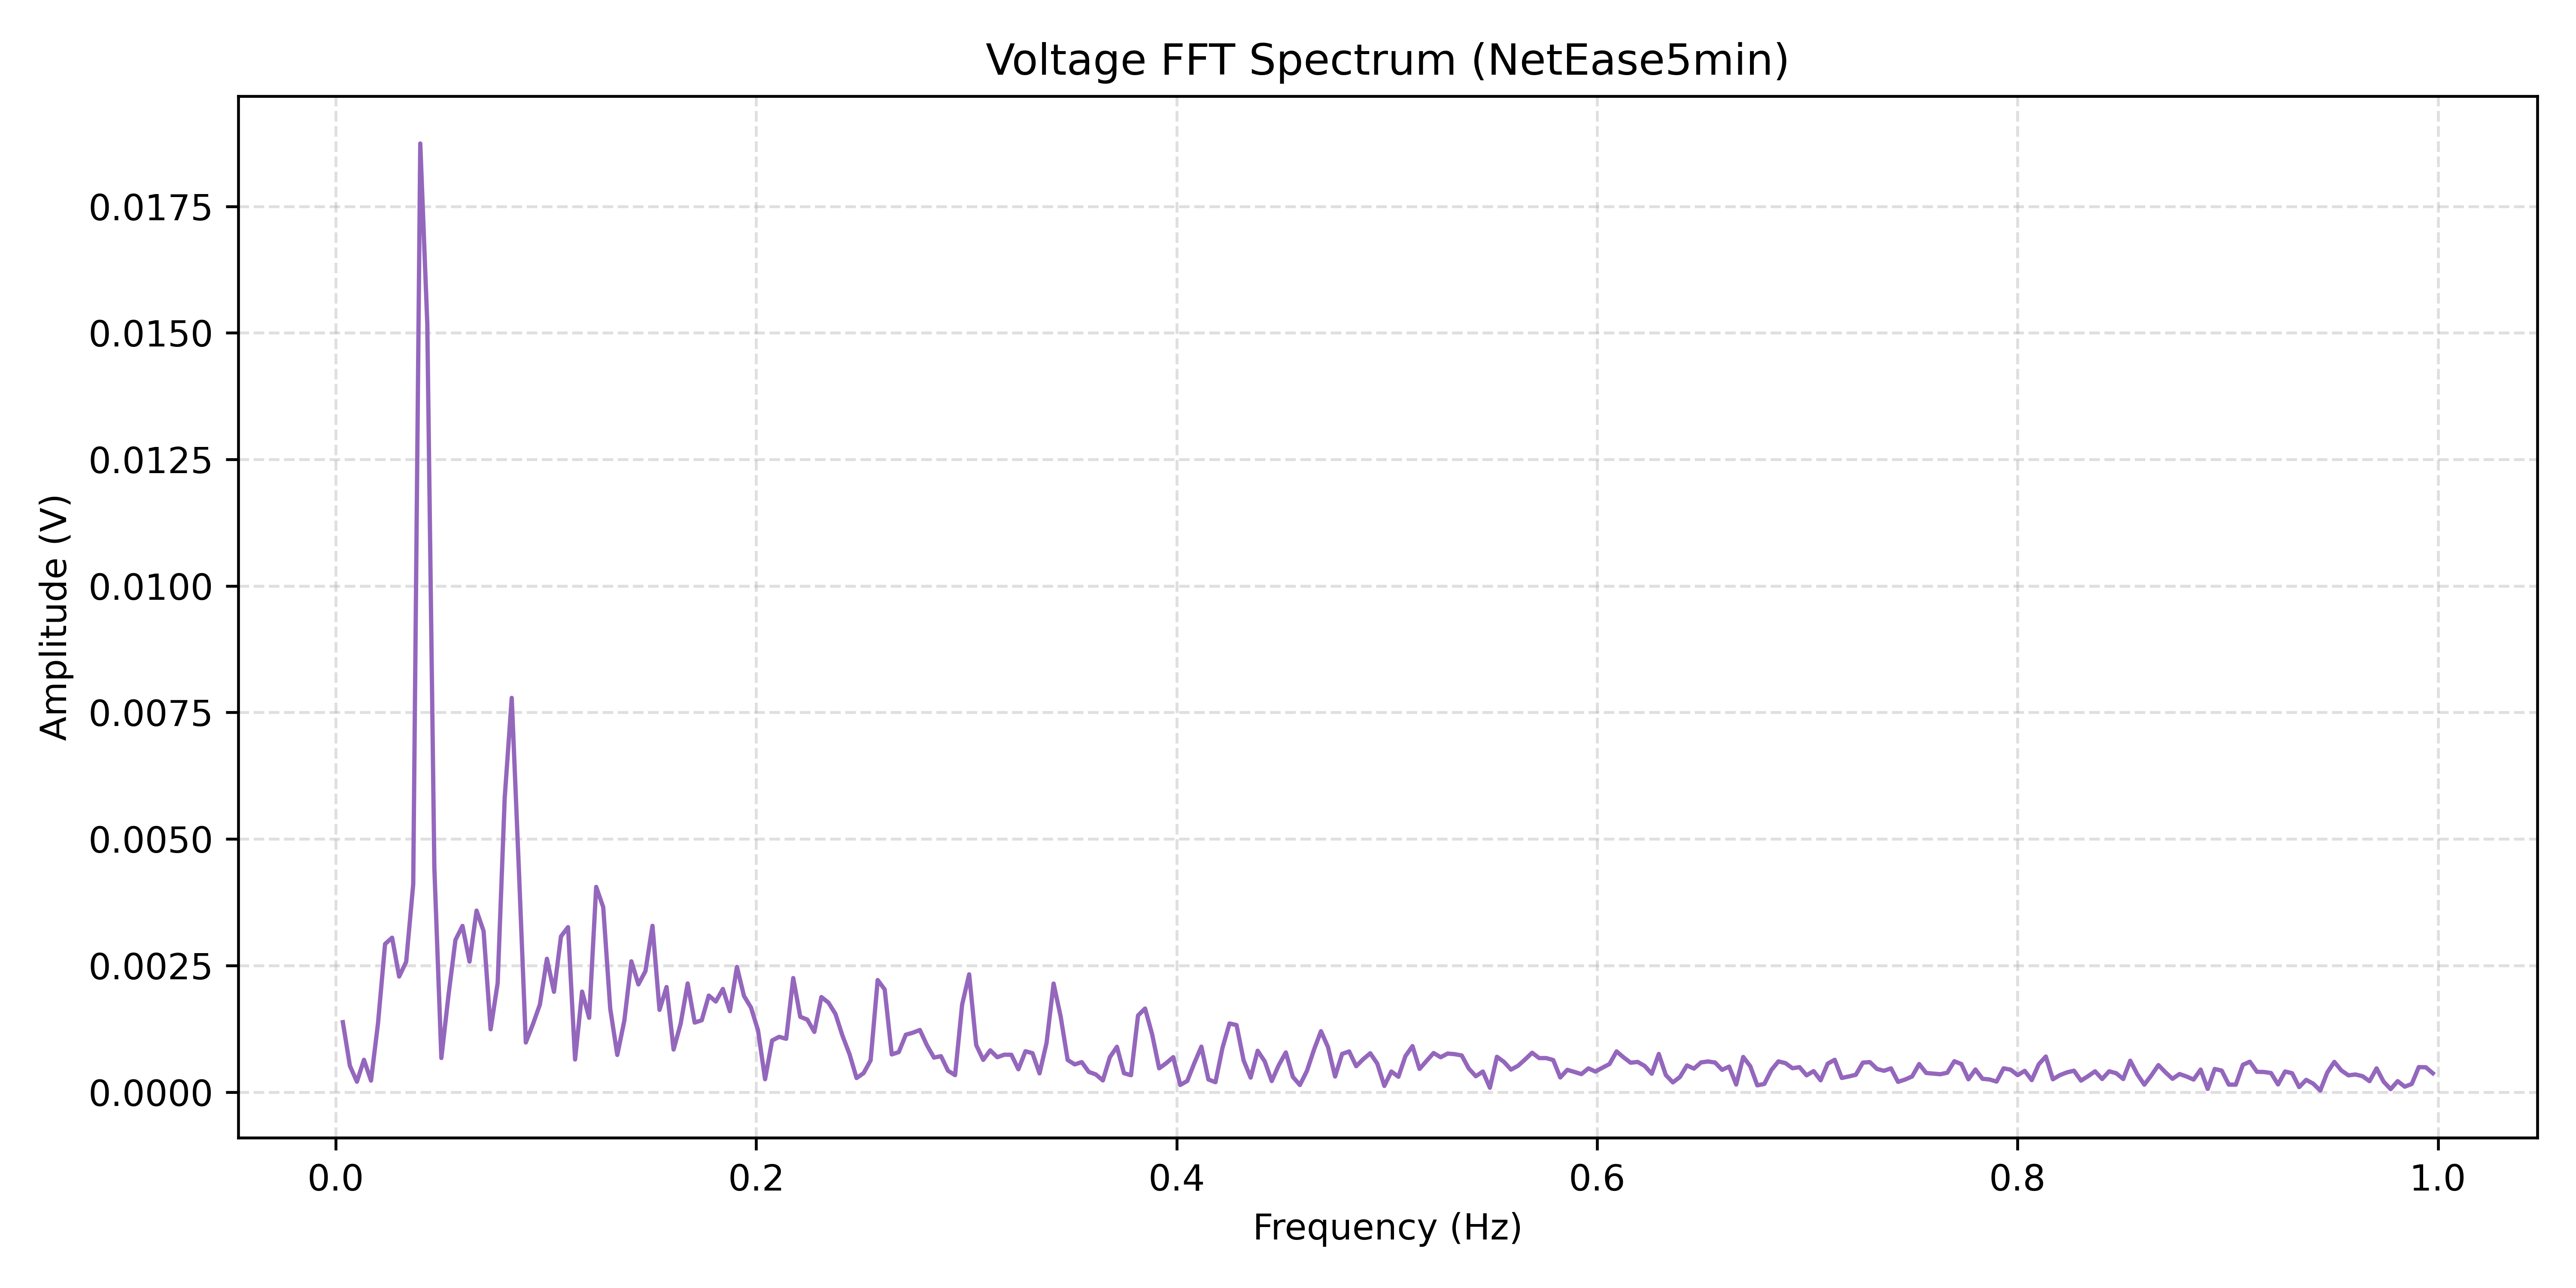

The data file committed next to this chart (first rows):
Frequency(Hz), Amplitude(V)
0.003347, 0.001381
0.006695, 0.0005186
0.01004, 0.0002045
0.01339, 0.000638
0.01674, 0.0002267
0.02008, 0.001363
0.02343, 0.002925
0.02678, 0.00305
0.03013, 0.002282
0.03347, 0.002574
0.03682, 0.004106
0.04017, 0.01874
0.04352, 0.01518
0.04686, 0.004442
0.05021, 0.0006729
0.05356, 0.001899
0.05691, 0.003005
0.06025, 0.003283
0.0636, 0.002578
0.06695, 0.003585
0.0703, 0.00318
0.07364, 0.00124
0.07699, 0.002155
0.08034, 0.005813
0.08369, 0.007788
0.08703, 0.004445
0.09038, 0.0009797
0.09373, 0.001337
0.09708, 0.001729
0.1004, 0.002634
0.1038, 0.001982
0.1071, 0.003075
0.1105, 0.003258
0.1138, 0.0006443
0.1172, 0.001984
0.1205, 0.001468
0.1239, 0.004053
0.1272, 0.003652
0.1306, 0.001645
0.1339, 0.0007337
0.1372, 0.00141
0.1406, 0.002583
0.1439, 0.002127
0.1473, 0.00239
0.1506, 0.003285
0.154, 0.001624
0.1573, 0.002075
0.1607, 0.0008408
0.164, 0.001349
0.1674, 0.002145
0.1707, 0.001373
0.1741, 0.001419
0.1774, 0.001906
0.1808, 0.001789
0.1841, 0.002037
0.1875, 0.001598
0.1908, 0.002473
0.1942, 0.0019
0.1975, 0.001669
0.2008, 0.001219
... 238 more rows
